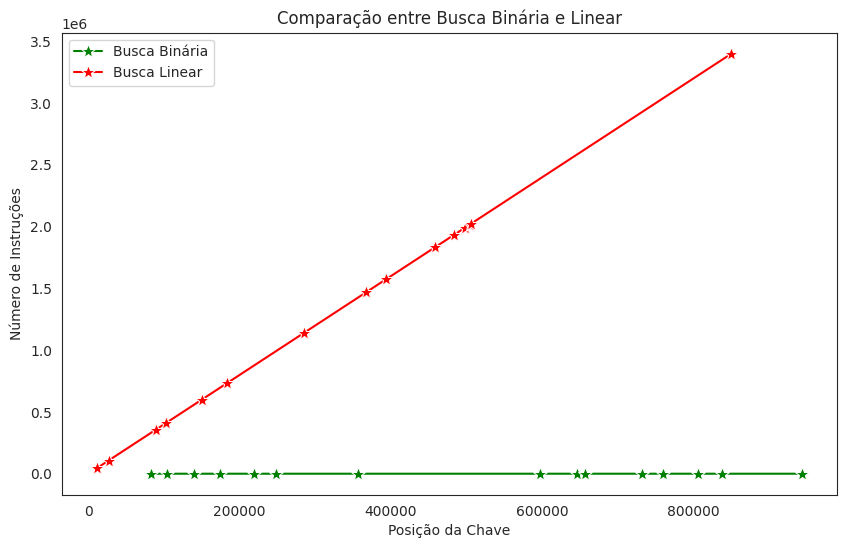

Recreate this plot in Python.
# Os resultados da execução acima devem ser copiados para esta lista
lstresults_binaria = [[731821, True, 731643, 0.0, 84],
[806405, True, 806307, 0.0, 80],
[140007, True, 139799, 0.0, 64],
[597361, True, 597127, 0.0, 72],
[759676, True, 759786, 0.0, 72],
[173878, True, 173866, 0.0, 80],
[248386, True, 247666, 0.0, 76],
[104662, True, 104447, 0.0, 76],
[656223, True, 656095, 0.0, 64],
[218850, True, 218393, 0.0, 76],
[837538, True, 837549, 0.0, 84],
[942437, True, 942582, 0.0, 76],
[357223, True, 356698, 0.0, 76],
[645388, True, 645157, 0.0, 84],
[83138, True, 83149, 0.0, 84]]

lstresults_linear = [
[731821, True, 497624, 0.0, 1990506],
[806405, True, 26664, 0.0, 106666],
[140007, True, 458088, 0.0, 1832362],
[597361, True, 504037, 0.0, 2016158],
[759676, True, 102106, 0.0, 408434],
[173878, True, 366777, 0.0, 1467118],
[248386, True, 149528, 0.0, 598122],
[104662, True, 285557, 0.0, 1142238],
[656223, True, 11388, 0.0, 45562],
[218850, True, 392959, 0.0, 1571846],
[837538, True, 505979, 0.0, 2023926],
[942437, True, 88801, 0.0, 355214],
[357223, True, 183631, 0.0, 734534],
[645388, True, 849712, 0.0, 3398858],
[83138, True, 482574, 0.0, 1930306]]



# Questão: Verifique de o Pandas e o Dataframe são muito usados em ciência de dados?
#          Imagine como seria um gráfico (Tempo vs Posição da Chave) e (Número de Instruções vs Posição)
import pandas as pd
import seaborn as sns
import matplotlib.pyplot as plt
# Analisando graficamente

# Gerando um Dataframe, isso ajudará na produção dos gráficos
# Veremos mais sobre Dataframes e Gráficos em próximos capítulos
df = pd.DataFrame(lstresults_binaria, columns =['Chave', 'Existe', 'Posicao', 'Tempo', 'Instrucoes'])
df2 = pd.DataFrame(lstresults_linear, columns =['Chave', 'Existe', 'Posicao', 'Tempo', 'Instrucoes'])

# Criando o ambiente do gráfico
sns.set_style("white")
plt.figure(figsize=(10, 6))

# Gráfico de Dispersão para busca binária
sns.lineplot(data=df, x="Posicao", y="Instrucoes",
             color="green", marker="*", markersize=10, label="Busca Binária")

# Gráfico de Dispersão para busca linear
sns.lineplot(data=df2, x="Posicao", y="Instrucoes",
             color="red", marker="*", markersize=10, label="Busca Linear")

# Adicionando título e legendas
plt.title('Comparação entre Busca Binária e Linear')
plt.xlabel('Posição da Chave')
plt.ylabel('Número de Instruções')
plt.legend()

plt.show()